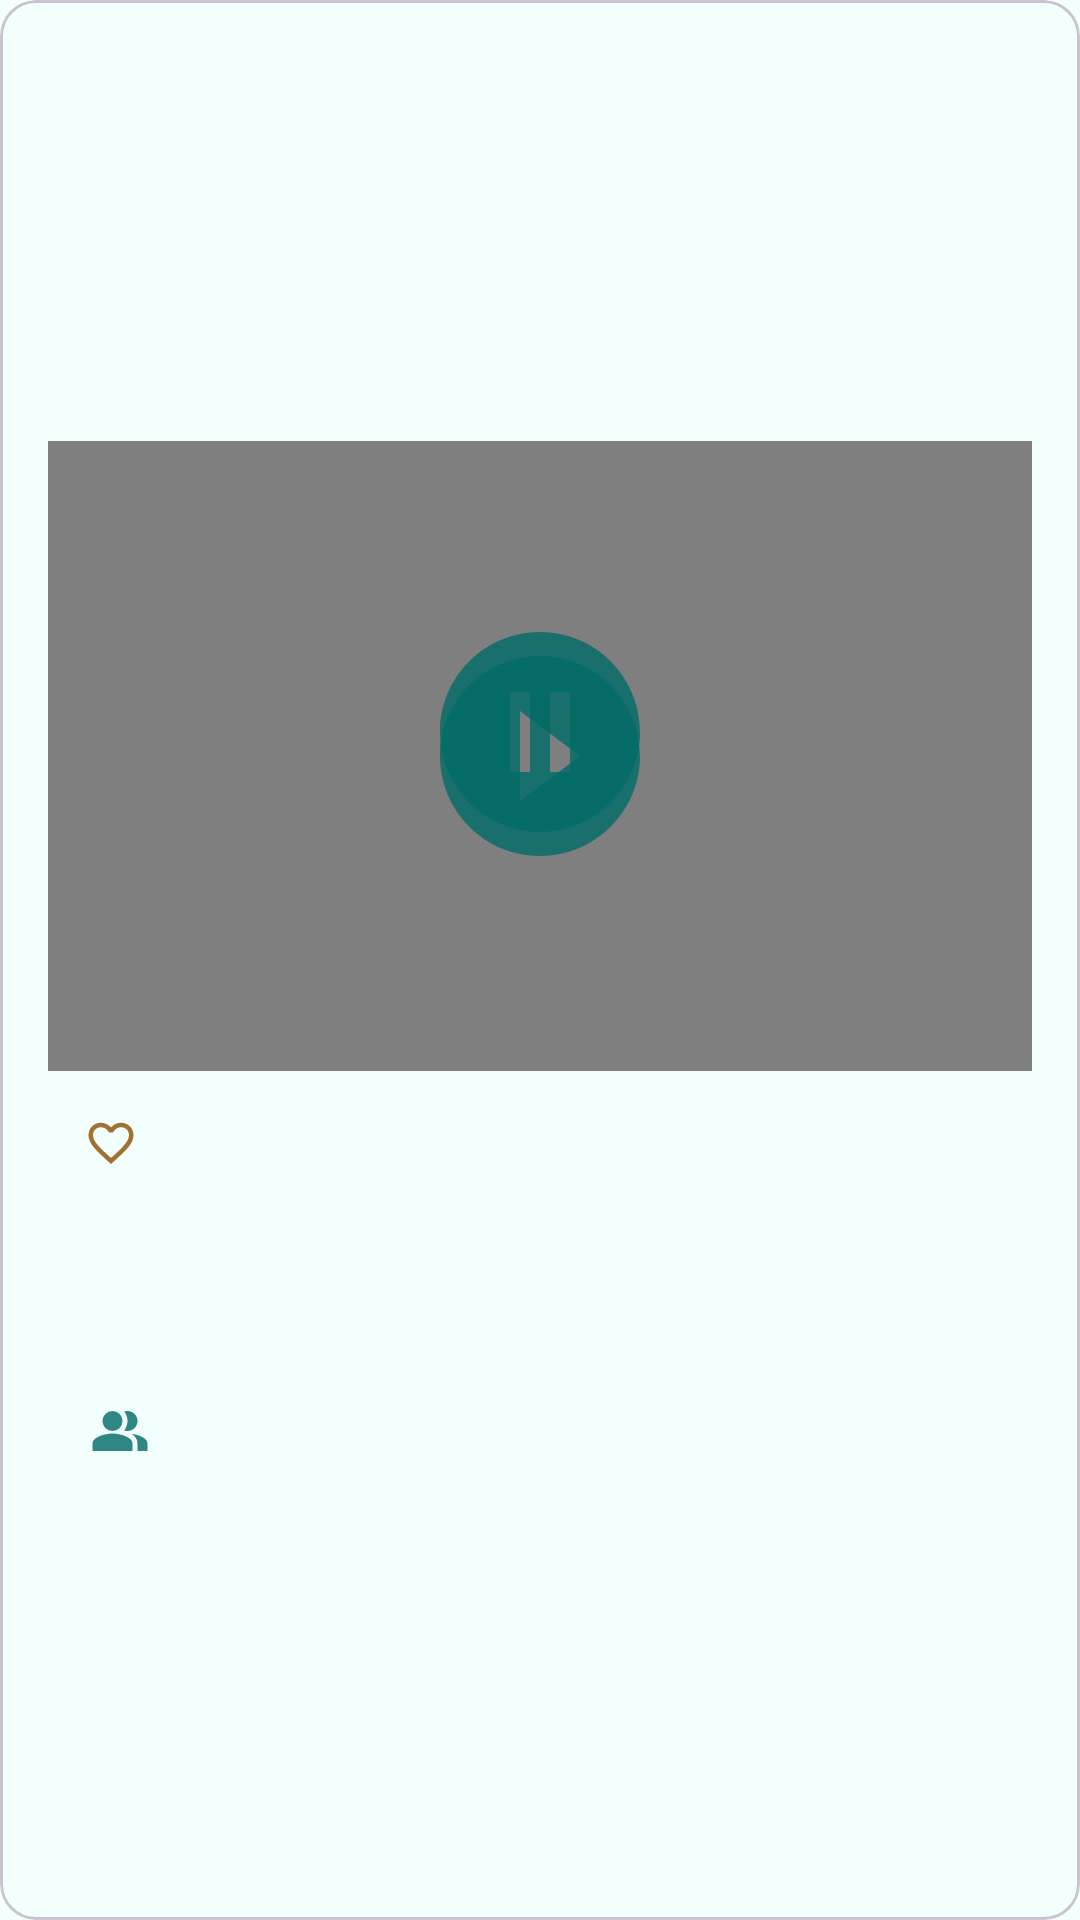

Write the Android layout XML for this screen, with the resource values it uses.
<!-- AndroidManifest.xml: application theme Theme.Workmeet -->
<!-- res/layout/card_post.xml -->
<?xml version="1.0" encoding="utf-8"?>
<com.google.android.material.card.MaterialCardView xmlns:android="http://schemas.android.com/apk/res/android"
    xmlns:app="http://schemas.android.com/apk/res-auto"
    xmlns:tools="http://schemas.android.com/tools"
    android:id="@+id/card"
    android:layout_width="match_parent"
    android:layout_height="wrap_content">

<androidx.constraintlayout.widget.ConstraintLayout
    android:layout_width="match_parent"
    android:layout_height="match_parent"
    android:padding="@dimen/common_spacing">

    <ImageView
        android:id="@+id/avatar"
        android:layout_width="@dimen/posts_avatar_size"
        android:layout_height="@dimen/posts_avatar_size"
        android:layout_margin="@dimen/common_spacing"
        android:contentDescription="@string/description_post_author_avatar"
        app:layout_constraintBottom_toBottomOf="@id/barrierTop"
        app:layout_constraintStart_toStartOf="parent"
        app:layout_constraintTop_toTopOf="parent"
        tools:srcCompat="@sample/posts.json/data/authorAvatar" />

    <TextView
        android:id="@+id/author"
        android:layout_width="0dp"
        android:layout_height="wrap_content"
        android:layout_marginHorizontal="@dimen/common_spacing"
        android:ellipsize="end"
        android:maxLines="1"
        app:layout_constraintBottom_toTopOf="@id/authorJob"
        app:layout_constraintEnd_toStartOf="@id/menu"
        app:layout_constraintStart_toEndOf="@id/avatar"
        app:layout_constraintTop_toTopOf="@id/avatar"
        tools:text="@sample/posts.json/data/author" />

    <TextView
        android:id="@+id/authorJob"
        android:layout_width="0dp"
        android:layout_height="wrap_content"
        android:layout_marginHorizontal="@dimen/common_spacing"
        android:ellipsize="end"
        android:maxLines="1"
        app:layout_constraintBottom_toTopOf="@id/published"
        app:layout_constraintEnd_toStartOf="@id/menu"
        app:layout_constraintStart_toEndOf="@id/avatar"
        app:layout_constraintTop_toBottomOf="@id/author"
        tools:text="@sample/posts.json/data/authorJob" />

    <TextView
        android:id="@+id/published"
        android:layout_width="wrap_content"
        android:layout_height="wrap_content"
        android:layout_marginStart="@dimen/common_spacing"
        app:layout_constraintBottom_toBottomOf="@id/avatar"
        app:layout_constraintStart_toEndOf="@id/avatar"
        app:layout_constraintTop_toBottomOf="@id/authorJob"
        tools:text="@sample/posts.json/data/published" />

    <com.google.android.material.button.MaterialButton
        android:id="@+id/menu"
        style="@style/Widget.AppTheme.Menu.Button"
        android:layout_width="wrap_content"
        android:layout_height="wrap_content"
        android:contentDescription="@string/description_post_menu"
        app:icon="@drawable/baseline_more_vert_24"
        app:layout_constraintEnd_toEndOf="parent"
        app:layout_constraintTop_toTopOf="parent" />


    <androidx.constraintlayout.widget.Barrier
        android:id="@+id/barrierTop"
        android:layout_width="wrap_content"
        android:layout_height="wrap_content"
        app:barrierDirection="bottom"
        app:constraint_referenced_ids="avatar, published, menu"
        tools:layout_editor_absoluteX="16dp"
        tools:layout_editor_absoluteY="96dp" />

    <TextView
        android:id="@+id/content"
        android:layout_width="0dp"
        android:layout_height="wrap_content"
        android:autoLink="web"
        android:lineSpacingMultiplier="1.5"
        android:paddingTop="@dimen/common_spacing"
        android:paddingBottom="@dimen/common_spacing"
        app:layout_constraintEnd_toEndOf="parent"
        app:layout_constraintStart_toStartOf="parent"
        app:layout_constraintTop_toBottomOf="@id/barrierTop"
        app:layout_constraintBottom_toTopOf="@id/attachmentContainer"
        tools:text="@sample/posts.json/data/content" />

    <FrameLayout
        android:id="@+id/attachmentContainer"
        android:layout_width="match_parent"
        android:layout_height="@dimen/attachment_height"
        app:layout_constraintEnd_toEndOf="parent"
        app:layout_constraintStart_toStartOf="parent"
        app:layout_constraintBottom_toTopOf="@id/barrierBottom"
        >

    <VideoView
        android:id="@+id/video"
        android:layout_width="match_parent"
        android:layout_height="@dimen/attachment_height"
        app:layout_constraintStart_toStartOf="parent"
        app:layout_constraintEnd_toEndOf="parent"
        app:layout_constraintTop_toBottomOf="@id/content"
        />

    <ImageView
        android:id="@+id/attachment"
        android:layout_width="match_parent"
        android:layout_height="@dimen/attachment_height"
        android:layout_marginBottom="@dimen/common_spacing"
        android:contentDescription="@string/post_attachment"
        app:layout_constraintStart_toStartOf="parent"
        app:layout_constraintEnd_toEndOf="parent"
        app:layout_constraintTop_toBottomOf="@id/content"
        tools:srcCompat="@sample/posts.json/data/attachment" />

    <com.google.android.material.button.MaterialButton
        android:id="@+id/play"
        style="@style/Widget.Material3.Button.IconButton"
        android:layout_width="wrap_content"
        android:layout_height="wrap_content"
        android:contentDescription="@string/description_play_button"
        android:layout_gravity="center"
        app:icon="@drawable/baseline_play_circle_filled_24"
        app:iconSize="@dimen/button_margin"
        />

    <com.google.android.material.button.MaterialButton
        android:id="@+id/pause"
        style="@style/Widget.Material3.Button.IconButton"
        android:layout_width="wrap_content"
        android:layout_height="wrap_content"
        android:layout_marginBottom="@dimen/min_spacing"
        android:contentDescription="@string/description_pause_button"
        android:layout_gravity="center"
        app:icon="@drawable/baseline_pause_circle_24"
        app:iconSize="@dimen/button_margin"

        />
    </FrameLayout>
       <androidx.constraintlayout.widget.Barrier
        android:id="@+id/barrierBottom"
        android:layout_width="wrap_content"
        android:layout_height="wrap_content"
        app:barrierDirection="bottom"
        app:constraint_referenced_ids="attachmentContainer"
        tools:layout_editor_absoluteX="16dp"
        tools:layout_editor_absoluteY="96dp" />



    <com.google.android.material.button.MaterialButton
        android:id="@+id/like"
        android:layout_width="wrap_content"
        android:layout_height="wrap_content"
        android:checkable="true"
        android:contentDescription="@string/description_post_likes"
        app:layout_constraintStart_toStartOf="parent"
        app:layout_constraintTop_toBottomOf="@id/barrierBottom"
        app:icon="@drawable/ic_like_24dp"
        tools:text="@sample/posts.json/data/likes"
        style="@style/Widget.AppTheme.Button.Like"
        />
    <androidx.recyclerview.widget.RecyclerView
        android:id="@+id/likeOwners"
        android:orientation="horizontal"
        android:layout_width="0dp"
        android:layout_height="wrap_content"
        app:layout_constraintStart_toEndOf="@id/like"
        app:layout_constraintTop_toBottomOf="@id/barrierBottom"
        app:layoutManager="androidx.recyclerview.widget.LinearLayoutManager"
        tools:listitem="@layout/card_user_preview" />

    <com.google.android.material.button.MaterialButton
        android:id="@+id/mentioned"
        android:layout_width="wrap_content"
        android:layout_height="wrap_content"
        android:layout_marginTop="@dimen/posts_avatar_size"
        android:contentDescription="@string/description_post_likes"
        app:layout_constraintStart_toStartOf="parent"
        app:layout_constraintTop_toBottomOf="@id/like"
        app:icon="@drawable/baseline_people_alt_24"
        tools:text="@sample/posts.json/data/likes"
        style="@style/Widget.Material3.Button.IconButton"
        />
    <androidx.recyclerview.widget.RecyclerView
        android:id="@+id/mentionedOwners"
        android:orientation="horizontal"
        android:layout_width="0dp"
        android:layout_height="wrap_content"
        android:layout_marginTop="@dimen/posts_avatar_size"
        app:layout_constraintStart_toEndOf="@id/mentioned"
        app:layout_constraintTop_toBottomOf="@id/like"
        app:layoutManager="androidx.recyclerview.widget.LinearLayoutManager"
        tools:listitem="@layout/card_user_preview" />

</androidx.constraintlayout.widget.ConstraintLayout>
    </com.google.android.material.card.MaterialCardView>
<!-- res/layout/card_user_preview.xml (included above) -->
<?xml version="1.0" encoding="utf-8"?>
<com.google.android.material.card.MaterialCardView xmlns:android="http://schemas.android.com/apk/res/android"
    xmlns:app="http://schemas.android.com/apk/res-auto"
    xmlns:tools="http://schemas.android.com/tools"
    android:id="@+id/card"
    android:layout_width="wrap_content"
    android:layout_height="wrap_content">

    <androidx.constraintlayout.widget.ConstraintLayout
        android:layout_width="match_parent"
        android:layout_height="match_parent"
        >

        <ImageView
            android:id="@+id/avatar"
            android:layout_width="@dimen/icon_button_min_size"
            android:layout_height="@dimen/icon_button_min_size"
            app:layout_constraintEnd_toEndOf="parent"
            app:layout_constraintStart_toStartOf="parent"
            app:layout_constraintTop_toTopOf="parent"
            android:contentDescription="@string/like_owner_avatar"
            tools:srcCompat="@sample/posts.json/data/authorAvatar"/>

    </androidx.constraintlayout.widget.ConstraintLayout>
</com.google.android.material.card.MaterialCardView>
<!-- resources referenced by this layout -->
<resources>
  <dimen name="attachment_height">210dp</dimen>
  <dimen name="button_margin">80dp</dimen>
  <dimen name="common_spacing">16dp</dimen>
  <dimen name="icon_button_min_size">48dp</dimen>
  <dimen name="min_spacing">8dp</dimen>
  <dimen name="posts_avatar_size">48dp</dimen>
  <!-- drawable baseline_play_circle_filled_24 (drawable) -->
  <vector android:alpha="0.81" android:height="24dp"
      android:tint="#000000" android:viewportHeight="24"
      android:viewportWidth="24" android:width="24dp" xmlns:android="http://schemas.android.com/apk/res/android">
      <path android:fillColor="@android:color/white" android:pathData="M12,2C6.48,2 2,6.48 2,12s4.48,10 10,10 10,-4.48 10,-10S17.52,2 12,2zM10,16.5v-9l6,4.5 -6,4.5z"/>
  </vector>
  <!-- drawable ic_like_24dp (drawable) -->
  <?xml version="1.0" encoding="utf-8"?>
  <selector xmlns:android="http://schemas.android.com/apk/res/android">
  
      <item
          android:drawable="@drawable/baseline_favorite_24"
          android:state_checked="true"
          />
      <item
          android:drawable="@drawable/baseline_favorite_border_24"
          />
  </selector>
  <string name="description_pause_button">Pause</string>
  <string name="description_play_button">Play</string>
  <string name="description_post_author_avatar">Post author avatar</string>
  <string name="description_post_likes">Who liked the post</string>
  <string name="description_post_menu">Post menu</string>
  <string name="like_owner_avatar">Like owner avatar</string>
  <string name="post_attachment">Post Attachment</string>
  <style name="Widget.AppTheme.Menu.Button" parent="Widget.MaterialComponents.Button.TextButton.Icon">
          <item name="iconTint">@color/md_theme_light_surfaceTint</item>
          <item name="android:textColor">@color/md_theme_light_shadow</item>
          <item name="android:minWidth">@dimen/icon_button_min_size</item>
          <item name="android:minHeight">@dimen/icon_button_min_size</item>
      </style>
  <color name="md_theme_light_shadow">#000000</color>
  <dimen name="icon_button_padding">12dp</dimen>
  <color name="md_theme_light_surfaceTint">#006A67</color>
  <color name="md_theme_light_primary">#006A67</color>
  <color name="md_theme_light_onPrimary">#FFFFFF</color>
  <color name="md_theme_light_primaryContainer">#70F7F1</color>
  <color name="md_theme_light_onPrimaryContainer">#00201F</color>
  <color name="md_theme_light_secondary">#8D4F00</color>
  <color name="md_theme_light_onSecondary">#FFFFFF</color>
  <color name="md_theme_light_secondaryContainer">#FFDCC0</color>
  <color name="md_theme_light_onSecondaryContainer">#2D1600</color>
  <color name="md_theme_light_tertiary">#006A67</color>
  <color name="md_theme_light_onTertiary">#FFFFFF</color>
  <color name="md_theme_light_tertiaryContainer">#6BF7F1</color>
  <color name="md_theme_light_onTertiaryContainer">#00201F</color>
  <color name="md_theme_light_error">#BA1A1A</color>
  <color name="md_theme_light_errorContainer">#FFDAD6</color>
  <color name="md_theme_light_onError">#FFFFFF</color>
  <color name="md_theme_light_onErrorContainer">#410002</color>
  <color name="md_theme_light_background">#F2FFFD</color>
  <color name="md_theme_light_onBackground">#00201E</color>
  <color name="md_theme_light_surface">#F2FFFD</color>
  <color name="md_theme_light_onSurface">#00201E</color>
  <color name="md_theme_light_surfaceVariant">#DAE5E3</color>
  <color name="md_theme_light_onSurfaceVariant">#3F4948</color>
  <color name="md_theme_light_outline">#6F7978</color>
  <color name="md_theme_light_inverseOnSurface">#B1FFF8</color>
  <color name="md_theme_light_inverseSurface">#003734</color>
  <color name="md_theme_light_inversePrimary">#4EDAD5</color>
</resources>
